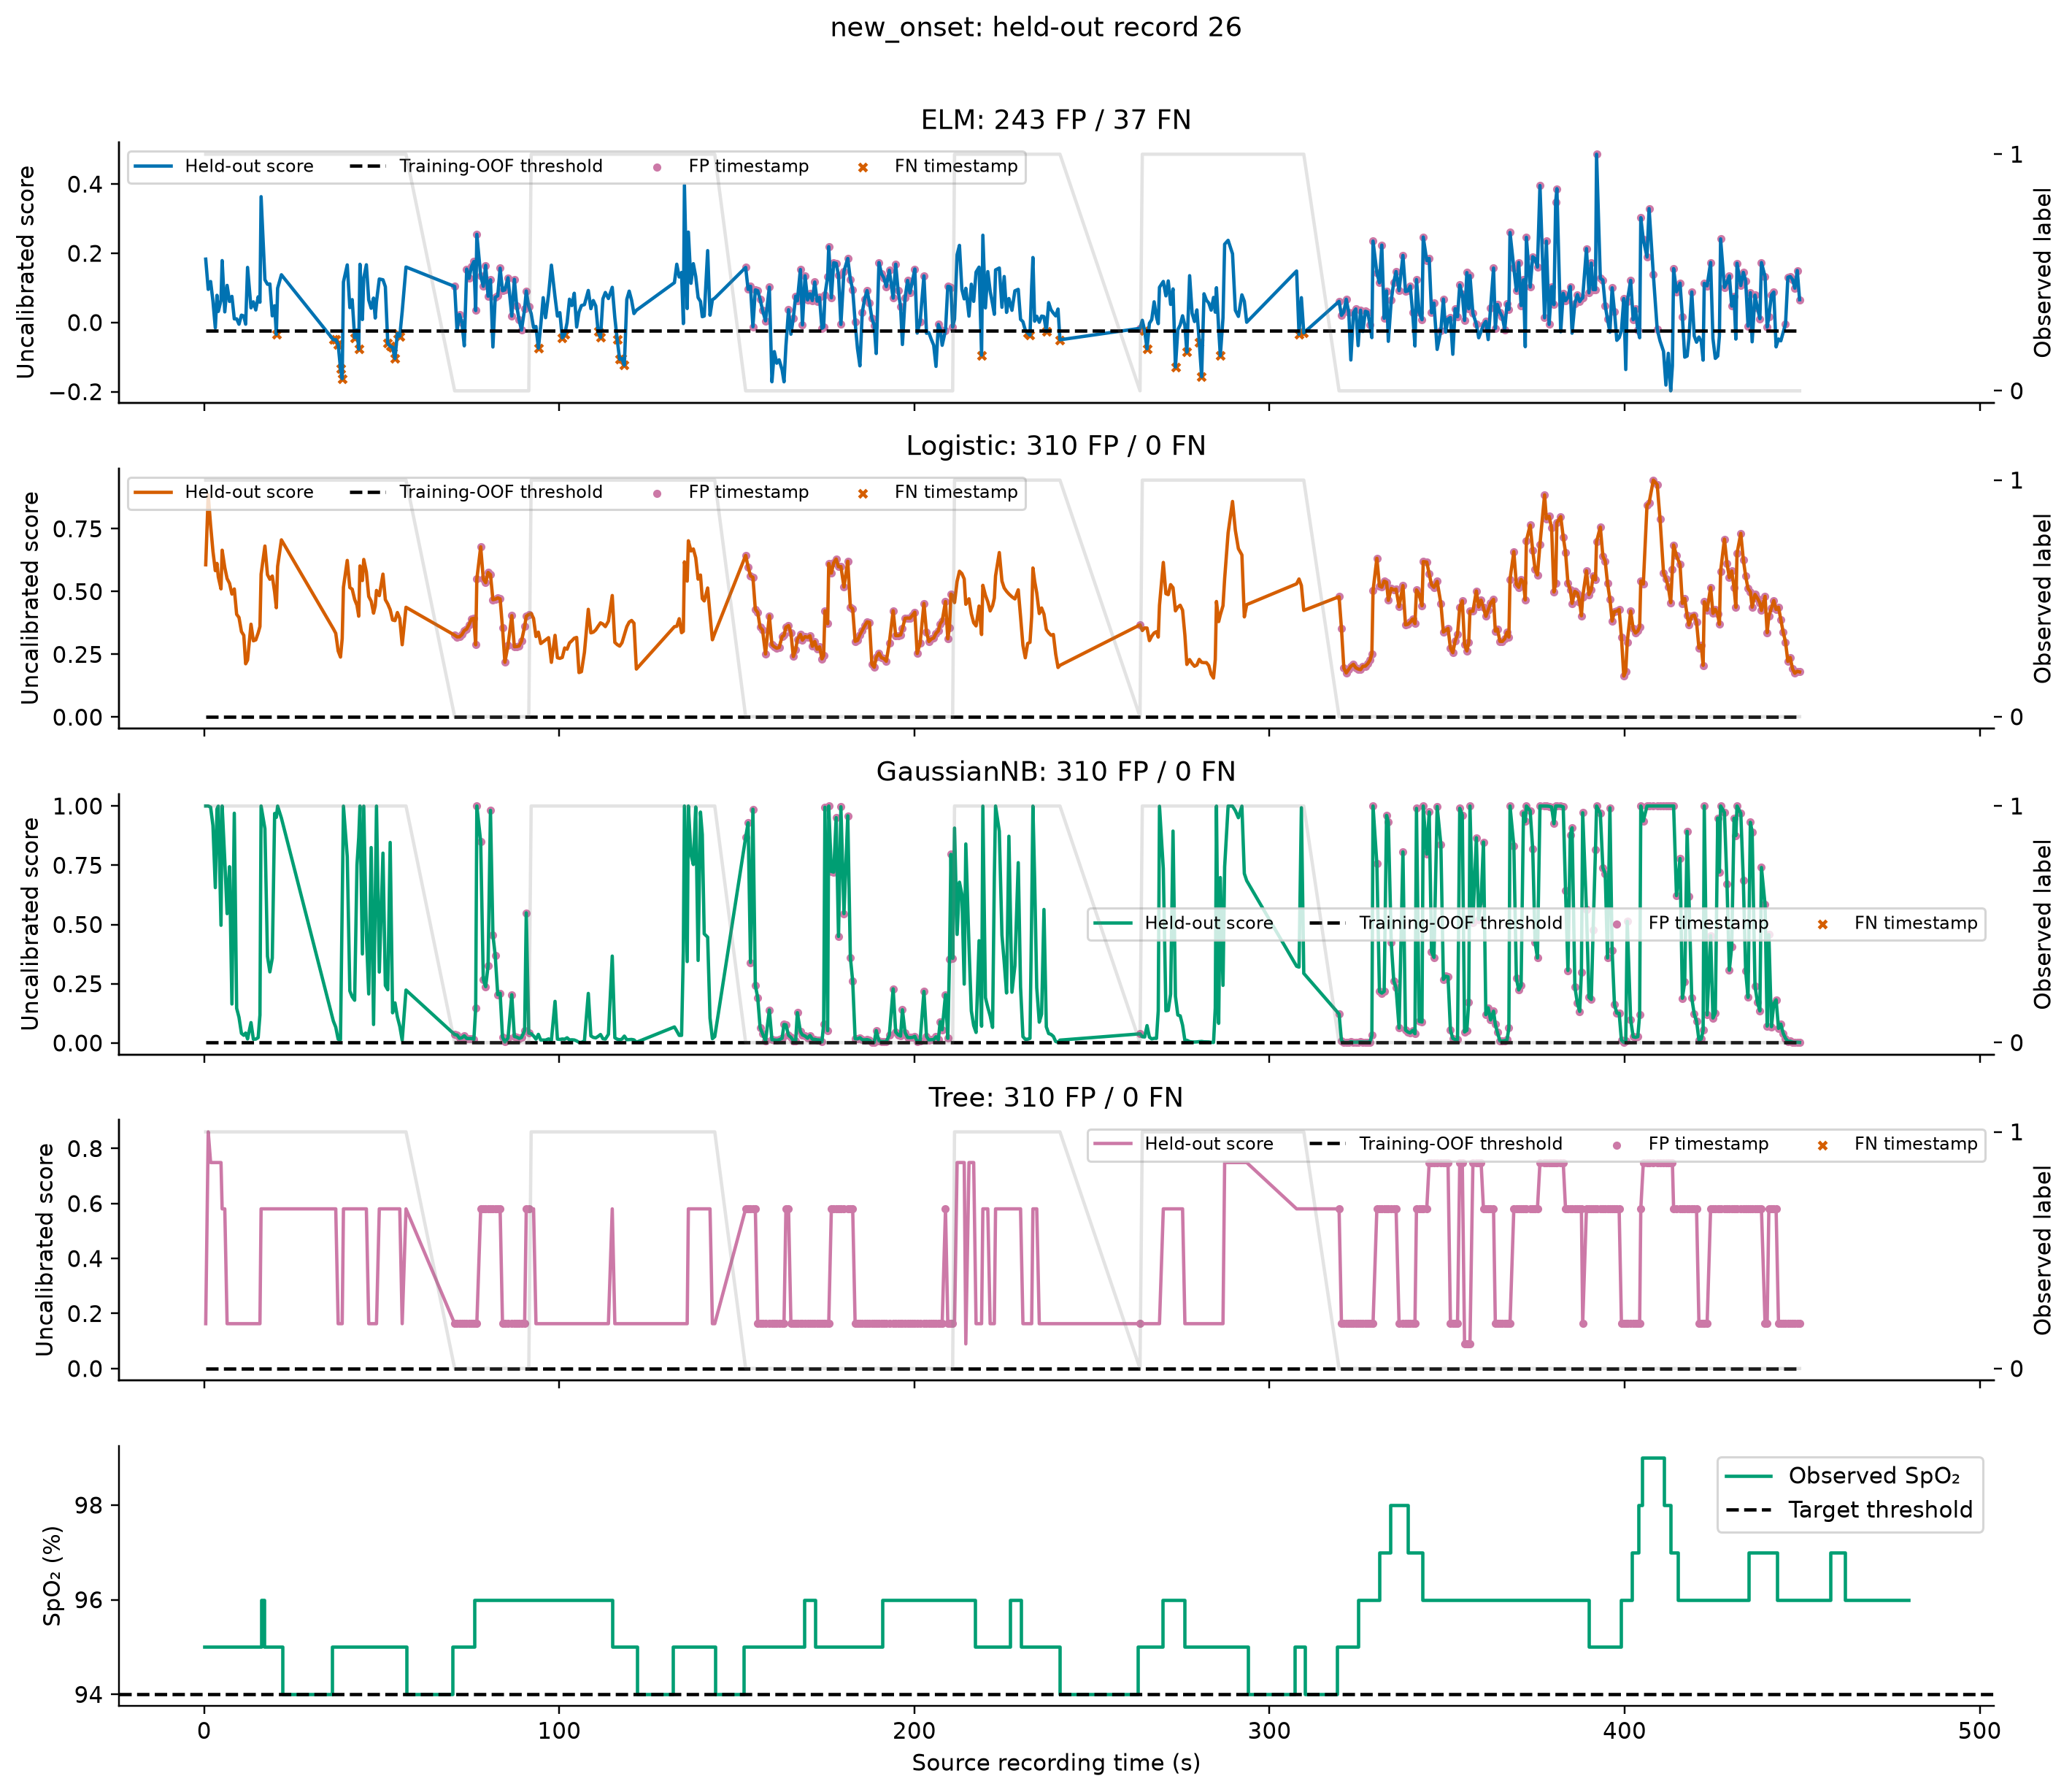

The data file committed next to this chart (first rows):
sample_id, Record, pulse_row, time_s, peak_time_s, spo2, Future_Min_SpO2_30s, Label, Target, Model, Score, Threshold, Prediction
13502, 26, 0, 0.44, 0.432, 95.0, 94.0, 1, new_onset, ELM, 0.1831, -0.02348, 1
13503, 26, 1, 1.144, 1.136, 95.0, 94.0, 1, new_onset, ELM, 0.09571, -0.02348, 1
13504, 26, 2, 1.816, 1.808, 95.0, 94.0, 1, new_onset, ELM, 0.1185, -0.02348, 1
13505, 26, 3, 2.48, 2.472, 95.0, 94.0, 1, new_onset, ELM, 0.06141, -0.02348, 1
13506, 26, 4, 3.144, 3.136, 95.0, 94.0, 1, new_onset, ELM, -0.01551, -0.02348, 1
13507, 26, 5, 3.608, 3.6, 95.0, 94.0, 1, new_onset, ELM, 0.07859, -0.02348, 1
13508, 26, 6, 3.984, 3.976, 95.0, 94.0, 1, new_onset, ELM, 0.03202, -0.02348, 1
13509, 26, 7, 4.744, 4.736, 95.0, 94.0, 1, new_onset, ELM, 0.06407, -0.02348, 1
13510, 26, 8, 5.064, 5.056, 95.0, 94.0, 1, new_onset, ELM, 0.179, -0.02348, 1
13511, 26, 9, 5.808, 5.8, 95.0, 94.0, 1, new_onset, ELM, 0.03066, -0.02348, 1
13512, 26, 10, 6.464, 6.456, 95.0, 94.0, 1, new_onset, ELM, 0.1072, -0.02348, 1
13513, 26, 11, 7.144, 7.136, 95.0, 94.0, 1, new_onset, ELM, 0.0607, -0.02348, 1
13514, 26, 12, 7.816, 7.808, 95.0, 94.0, 1, new_onset, ELM, 0.0755, -0.02348, 1
13515, 26, 13, 8.488, 8.48, 95.0, 94.0, 1, new_onset, ELM, 0.01045, -0.02348, 1
13516, 26, 14, 9.152, 9.144, 95.0, 94.0, 1, new_onset, ELM, 0.01061, -0.02348, 1
13517, 26, 15, 9.808, 9.8, 95.0, 94.0, 1, new_onset, ELM, -0.004984, -0.02348, 1
13518, 26, 16, 10.5, 10.5, 95.0, 94.0, 1, new_onset, ELM, 0.02125, -0.02348, 1
13519, 26, 17, 11.16, 11.15, 95.0, 94.0, 1, new_onset, ELM, 0.01871, -0.02348, 1
13520, 26, 18, 11.69, 11.68, 95.0, 94.0, 1, new_onset, ELM, -0.004864, -0.02348, 1
13521, 26, 19, 12.22, 12.22, 95.0, 94.0, 1, new_onset, ELM, 0.1592, -0.02348, 1
13522, 26, 20, 13.19, 13.18, 95.0, 94.0, 1, new_onset, ELM, 0.04231, -0.02348, 1
13523, 26, 21, 13.86, 13.85, 95.0, 94.0, 1, new_onset, ELM, 0.05976, -0.02348, 1
13524, 26, 22, 14.54, 14.53, 95.0, 94.0, 1, new_onset, ELM, 0.0362, -0.02348, 1
13525, 26, 23, 15.21, 15.2, 95.0, 94.0, 1, new_onset, ELM, 0.07431, -0.02348, 1
13526, 26, 24, 15.71, 15.7, 95.0, 94.0, 1, new_onset, ELM, 0.05858, -0.02348, 1
13527, 26, 25, 16.03, 16.02, 96.0, 94.0, 1, new_onset, ELM, 0.3637, -0.02348, 1
13528, 26, 26, 17.11, 17.1, 95.0, 94.0, 1, new_onset, ELM, 0.1234, -0.02348, 1
13529, 26, 27, 17.83, 17.82, 95.0, 94.0, 1, new_onset, ELM, 0.1105, -0.02348, 1
13530, 26, 28, 18.5, 18.5, 95.0, 94.0, 1, new_onset, ELM, 0.1116, -0.02348, 1
13531, 26, 29, 19.18, 19.18, 95.0, 94.0, 1, new_onset, ELM, 0.01921, -0.02348, 1
13532, 26, 30, 19.85, 19.84, 95.0, 94.0, 1, new_onset, ELM, 0.0484, -0.02348, 1
13533, 26, 31, 20.33, 20.32, 95.0, 94.0, 1, new_onset, ELM, -0.03408, -0.02348, 0
13534, 26, 32, 20.69, 20.68, 95.0, 94.0, 1, new_onset, ELM, 0.09901, -0.02348, 1
13535, 26, 33, 21.75, 21.74, 95.0, 94.0, 1, new_onset, ELM, 0.138, -0.02348, 1
13536, 26, 53, 36.38, 36.38, 95.0, 94.0, 1, new_onset, ELM, -0.04986, -0.02348, 0
13537, 26, 54, 37.06, 37.05, 95.0, 94.0, 1, new_onset, ELM, -0.04983, -0.02348, 0
13538, 26, 55, 37.74, 37.73, 95.0, 94.0, 1, new_onset, ELM, -0.06324, -0.02348, 0
13539, 26, 56, 38.39, 38.38, 95.0, 94.0, 1, new_onset, ELM, -0.133, -0.02348, 0
13540, 26, 57, 38.87, 38.86, 95.0, 94.0, 1, new_onset, ELM, -0.1619, -0.02348, 0
13541, 26, 58, 39.22, 39.22, 95.0, 94.0, 1, new_onset, ELM, 0.1171, -0.02348, 1
13542, 26, 59, 40.3, 40.29, 95.0, 94.0, 1, new_onset, ELM, 0.1665, -0.02348, 1
13543, 26, 60, 41.02, 41.02, 95.0, 94.0, 1, new_onset, ELM, 0.0431, -0.02348, 1
13544, 26, 61, 41.69, 41.68, 95.0, 94.0, 1, new_onset, ELM, 0.06609, -0.02348, 1
13545, 26, 62, 42.38, 42.37, 95.0, 94.0, 1, new_onset, ELM, -0.04382, -0.02348, 0
13546, 26, 63, 43.03, 43.02, 95.0, 94.0, 1, new_onset, ELM, -0.02166, -0.02348, 1
13547, 26, 64, 43.53, 43.52, 95.0, 94.0, 1, new_onset, ELM, -0.07718, -0.02348, 0
13548, 26, 65, 43.87, 43.86, 95.0, 94.0, 1, new_onset, ELM, 0.1683, -0.02348, 1
13549, 26, 66, 44.56, 44.55, 95.0, 94.0, 1, new_onset, ELM, 0.008573, -0.02348, 1
13550, 26, 67, 44.94, 44.94, 95.0, 94.0, 1, new_onset, ELM, 0.1282, -0.02348, 1
13551, 26, 68, 45.68, 45.67, 95.0, 94.0, 1, new_onset, ELM, 0.1668, -0.02348, 1
13552, 26, 69, 46.34, 46.34, 95.0, 94.0, 1, new_onset, ELM, 0.0652, -0.02348, 1
13553, 26, 70, 47.03, 47.02, 95.0, 94.0, 1, new_onset, ELM, 0.04109, -0.02348, 1
13554, 26, 71, 47.7, 47.7, 95.0, 94.0, 1, new_onset, ELM, 0.07057, -0.02348, 1
13555, 26, 72, 48.18, 48.17, 95.0, 94.0, 1, new_onset, ELM, 0.01287, -0.02348, 1
13556, 26, 73, 48.53, 48.52, 95.0, 94.0, 1, new_onset, ELM, 0.06014, -0.02348, 1
13557, 26, 74, 49.32, 49.31, 95.0, 94.0, 1, new_onset, ELM, 0.1257, -0.02348, 1
13558, 26, 75, 50.35, 50.34, 95.0, 94.0, 1, new_onset, ELM, 0.1234, -0.02348, 1
13559, 26, 76, 51.02, 51.02, 95.0, 94.0, 1, new_onset, ELM, 0.1034, -0.02348, 1
13560, 26, 77, 51.7, 51.7, 95.0, 94.0, 1, new_onset, ELM, -0.06008, -0.02348, 0
13561, 26, 78, 52.38, 52.38, 95.0, 94.0, 1, new_onset, ELM, -0.06855, -0.02348, 0
... 2,064 more rows
